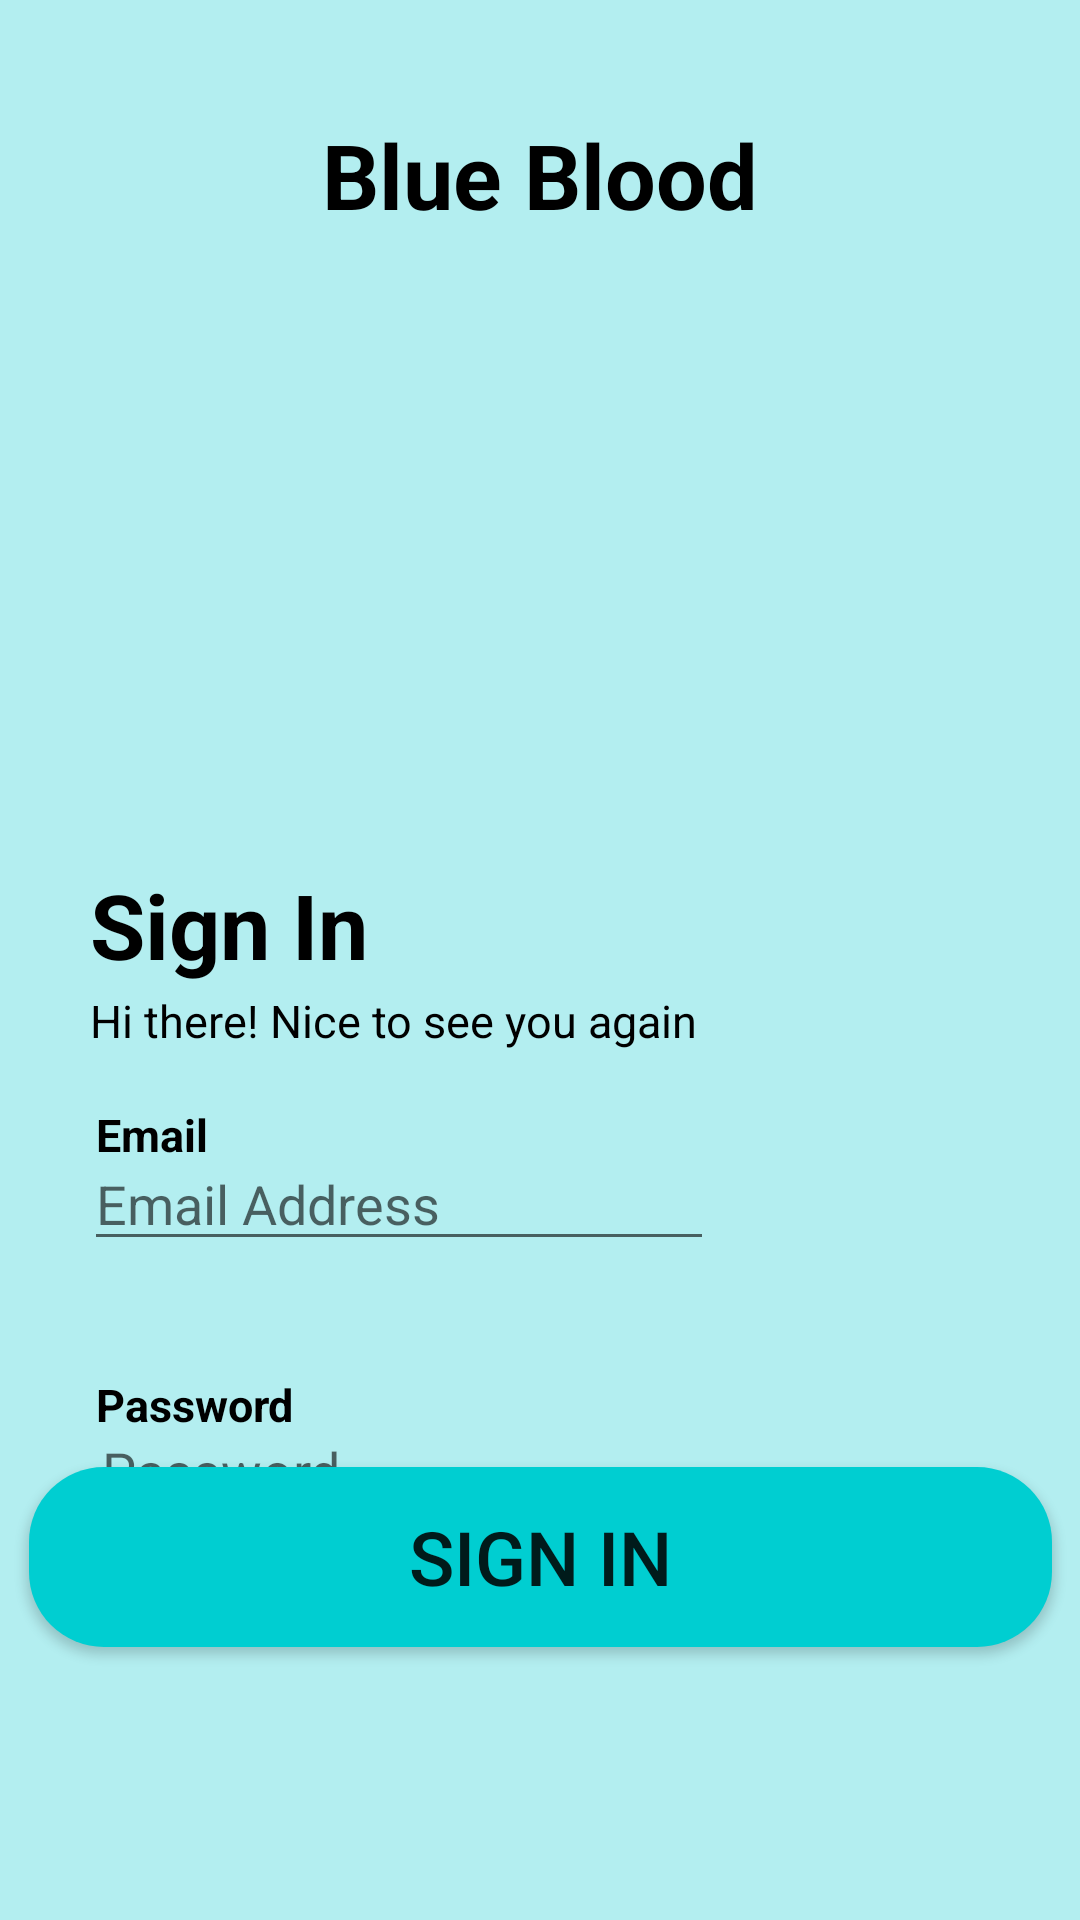

Here is an Android app screen rendered from its layout file. Give the layout XML and the strings, colors and styles it references.
<!-- AndroidManifest.xml: application theme Theme.Cherry -->
<!-- res/layout/activity_login.xml -->
<?xml version="1.0" encoding="utf-8"?>
<androidx.constraintlayout.widget.ConstraintLayout xmlns:android="http://schemas.android.com/apk/res/android"
    xmlns:app="http://schemas.android.com/apk/res-auto"
    xmlns:tools="http://schemas.android.com/tools"
    android:layout_width="match_parent"
    android:layout_height="match_parent"
    tools:context=".Login"
    android:background="@drawable/shape">



    <TextView
        android:id="@+id/welcome"
        android:layout_width="wrap_content"
        android:layout_height="wrap_content"
        android:layout_marginTop="38dp"
        android:text="Blue Blood"
        android:textColor="@color/black"
        android:textSize="30dp"
        android:textStyle="bold"
        app:layout_constraintEnd_toEndOf="parent"
        app:layout_constraintStart_toStartOf="parent"
        app:layout_constraintTop_toTopOf="parent"
        tools:ignore="MissingConstraints" />



    <ImageView
        android:id="@+id/imageView4"
        android:layout_width="174dp"
        android:layout_height="159dp"
        android:layout_marginTop="100dp"
        app:layout_constraintEnd_toEndOf="parent"
        app:layout_constraintHorizontal_bias="0.497"
        app:layout_constraintStart_toStartOf="parent"
        app:layout_constraintTop_toTopOf="parent"
        app:layout_constraintVertical_bias="0.0"
        app:srcCompat="@drawable/logo" />



    <TextView
        android:id="@+id/sign"
        android:layout_width="wrap_content"
        android:layout_height="wrap_content"
        android:layout_marginTop="288dp"
        android:text="Sign In"
        android:textColor="@color/black"
        android:textSize="30dp"
        android:textStyle="bold"
        android:paddingLeft="30dp"
        app:layout_constraintStart_toStartOf="parent"
        app:layout_constraintTop_toTopOf="parent"
        tools:ignore="MissingConstraints" />



    <TextView
        android:id="@+id/greet"
        android:layout_width="wrap_content"
        android:layout_height="wrap_content"
        android:layout_marginTop="330dp"
        android:text="Hi there! Nice to see you again"
        android:textColor="@color/black"
        android:textSize="15dp"
        android:textStyle="normal"
        android:paddingLeft="30dp"
        app:layout_constraintStart_toStartOf="parent"
        app:layout_constraintTop_toTopOf="parent"
        tools:ignore="MissingConstraints" />






    <TextView
        android:id="@+id/signup"
        android:layout_width="match_parent"
        android:layout_height="wrap_content"
        android:layout_marginTop="640dp"
        android:text="Sign Up"
        android:textColor="@color/black"
        android:textSize="20dp"
        android:textStyle="normal"
        android:paddingLeft="300dp"
        android:clickable="true"
        app:layout_constraintStart_toStartOf="parent"
        app:layout_constraintTop_toTopOf="parent"
        tools:ignore="MissingConstraints" />


    <TextView
        android:id="@+id/forgotpassword"
        android:layout_width="wrap_content"
        android:layout_height="wrap_content"
        android:layout_marginTop="640dp"
        android:text="Forgot Password ?"
        android:textColor="@color/grey"
        android:textSize="20dp"
        android:textStyle="normal"
        android:paddingLeft="30dp"
        android:clickable="true"
        app:layout_constraintStart_toStartOf="parent"
        app:layout_constraintTop_toTopOf="parent"
        tools:ignore="MissingConstraints" />







    <TextView
        android:id="@+id/Entermail"
        android:layout_width="wrap_content"
        android:layout_height="wrap_content"
        android:layout_marginTop="368dp"
        android:text="Email"
        android:textColor="@color/black"
        android:textSize="15dp"
        android:textStyle="bold"
        android:paddingLeft="32dp"
        app:layout_constraintStart_toStartOf="parent"
        app:layout_constraintTop_toTopOf="parent"
        tools:ignore="MissingConstraints" />


    <EditText
        android:id="@+id/email"
        android:layout_width="wrap_content"
        android:layout_height="wrap_content"
        android:layout_marginStart="28dp"
        android:layout_marginTop="120dp"
        android:ems="10"
        android:hint="Email Address"
        android:inputType="textEmailAddress"
        app:layout_constraintStart_toStartOf="parent"
        app:layout_constraintTop_toBottomOf="@id/imageView4" />

    <TextView
        android:id="@+id/password"
        android:layout_width="wrap_content"
        android:layout_height="wrap_content"
        android:layout_marginTop="458dp"
        android:text="Password"
        android:textColor="@color/black"
        android:textSize="15dp"
        android:textStyle="bold"
        android:paddingLeft="32dp"
        app:layout_constraintStart_toStartOf="parent"
        app:layout_constraintTop_toTopOf="parent"
        tools:ignore="MissingConstraints" />



    <EditText
        android:id="@+id/loginpassword"
        android:layout_width="wrap_content"
        android:layout_height="wrap_content"
        android:layout_marginTop="209dp"
        android:ems="10"
        android:hint="Password"
        android:inputType="textPassword"
        android:layout_marginLeft="30dp"
        app:layout_constraintStart_toStartOf="parent"
        app:layout_constraintTop_toBottomOf="@id/imageView4" />



    <androidx.appcompat.widget.AppCompatButton
        android:id="@+id/signbtn"
        android:layout_width="341dp"
        android:layout_height="60dp"
        android:layout_marginBottom="91dp"
        android:background="@drawable/button"
        android:text="SIGN IN"
        android:textSize="25dp"
        app:layout_constraintBottom_toBottomOf="parent"
        app:layout_constraintEnd_toEndOf="parent"
        app:layout_constraintStart_toStartOf="parent" />







</androidx.constraintlayout.widget.ConstraintLayout>
<!-- resources referenced by this layout -->
<resources>
  <color name="black">#FF000000</color>
  <color name="grey">#808080</color>
  <!-- drawable button (drawable) -->
  <?xml version="1.0" encoding="utf-8"?>
  <shape android:shape="rectangle"
      xmlns:android="http://schemas.android.com/apk/res/android">
      <corners android:radius="25dp"/>
      <gradient android:angle="180"
          android:startColor="#00ced1"
          android:endColor="#00ced1"/>
  </shape>
  <!-- drawable shape (drawable) -->
  <?xml version="1.0" encoding="utf-8"?>
  <selector xmlns:android="http://schemas.android.com/apk/res/android">
      <item>
          <shape android:shape="rectangle">
              <gradient android:angle="90" android:startColor="#B3EEF0"  android:endColor="#B3EEF0" android:type="linear"/>
  
          </shape>
  
      </item>
  </selector>
  <style name="Theme.Cherry" parent="Theme.MaterialComponents.DayNight.DarkActionBar">
          
          <item name="colorPrimary">@color/purple_500</item>
          <item name="colorPrimaryVariant">@color/purple_700</item>
          <item name="colorOnPrimary">@color/white</item>
          
          <item name="colorSecondary">@color/teal_200</item>
          <item name="colorSecondaryVariant">@color/teal_700</item>
          <item name="colorOnSecondary">@color/black</item>
          
          <item name="android:statusBarColor" tools:targetApi="l">?attr/colorPrimaryVariant</item>
          
      </style>
  <color name="purple_500">#FF6200EE</color>
  <color name="purple_700">#FF3700B3</color>
  <color name="white">#FFFFFFFF</color>
  <color name="teal_200">#FF03DAC5</color>
  <color name="teal_700">#FF018786</color>
</resources>
